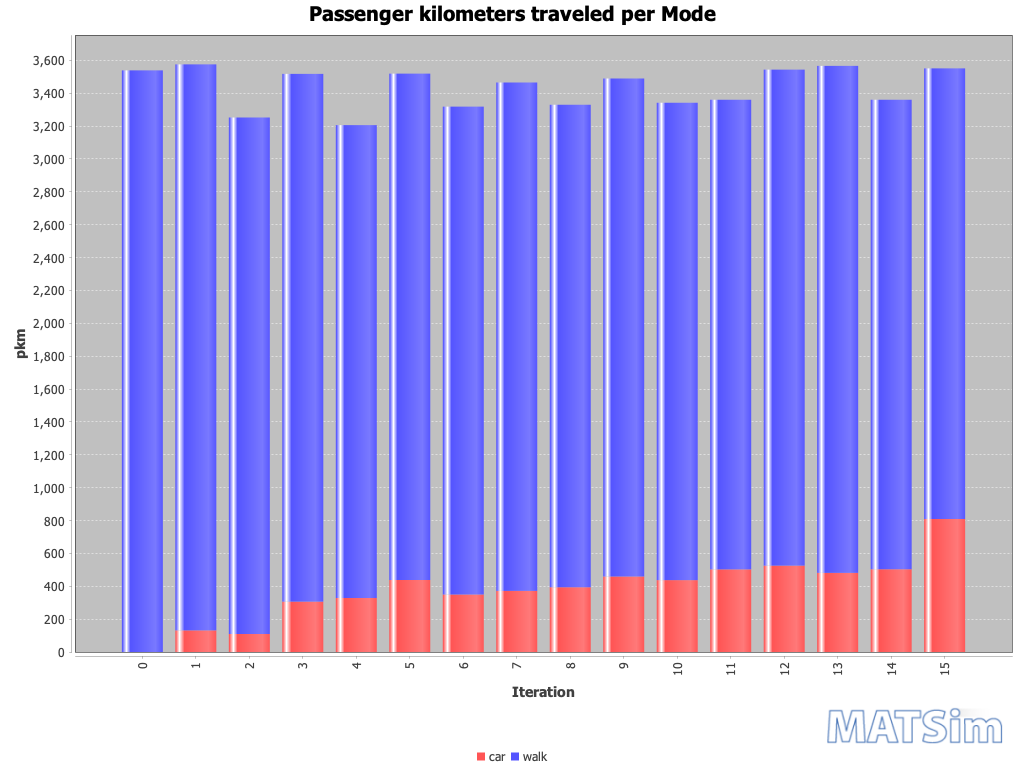

The table this chart was drawn from, first rows:
Iteration; car; walk
0; 0; 3538
1; 131; 3443
2; 110; 3142
3; 306; 3211
4; 328; 2877
5; 438; 3081
6; 350; 2968
7; 372; 3093
8; 394; 2936
9; 459; 3030
10; 437; 2904
11; 503; 2857
12; 525; 3018
13; 481; 3084
14; 503; 2857
15; 809; 2741
